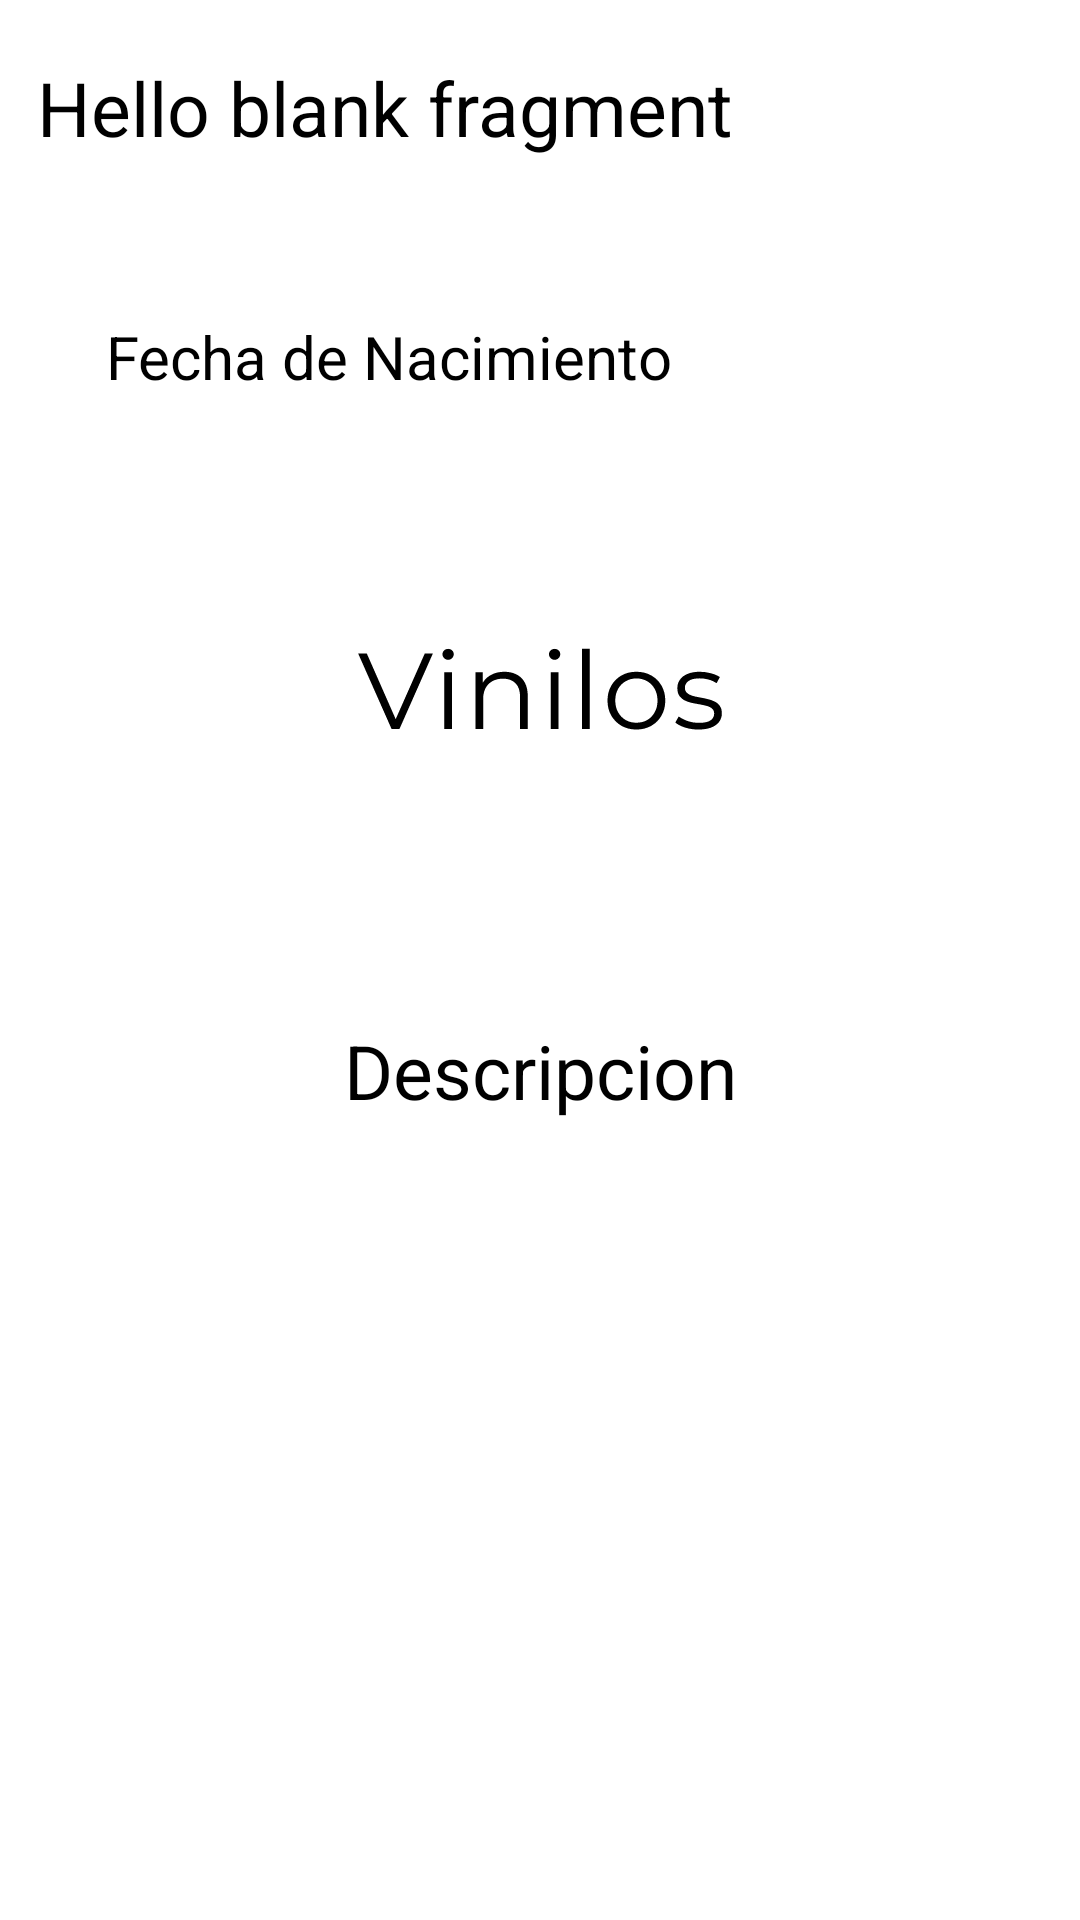

This screen was rendered from an Android layout file. Write that file and the resources it references.
<!-- AndroidManifest.xml: application theme Theme.Vinyls -->
<!-- res/layout/fragment_musician_detail.xml -->
<?xml version="1.0" encoding="utf-8"?>
<androidx.constraintlayout.widget.ConstraintLayout xmlns:android="http://schemas.android.com/apk/res/android"
xmlns:tools="http://schemas.android.com/tools"
android:layout_width="match_parent"
android:layout_height="match_parent"
xmlns:app="http://schemas.android.com/apk/res-auto"
tools:context=".view.FragmentMusicianDetail"
android:layout_marginTop="60dp"
android:layout_marginStart="16dp"
android:layout_marginEnd="16dp"
android:id="@+id/fragmentAlbumDetails">


    <TextView
        android:id="@+id/tvName"
        android:layout_width="wrap_content"
        android:maxWidth="240dp"
        android:layout_height="wrap_content"
        android:minHeight="48dp"
        android:text="@string/hello_blank_fragment"
        android:textColor="@color/black"
        android:textSize="25sp"
        app:layout_constraintStart_toStartOf="parent"
        app:layout_constraintTop_toTopOf="parent"
        android:layout_margin="12dp"
        android:gravity="center"/>

    <TextView
        android:id="@+id/tvFechaNac"
        android:layout_width="wrap_content"
        android:maxWidth="240dp"
        android:layout_height="wrap_content"
        android:minHeight="48dp"
        android:gravity="center"
        app:layout_constraintStart_toStartOf="parent"
        app:layout_constraintTop_toBottomOf="@id/tvName"
        android:textColor="@color/black"
        android:layout_marginTop="35dp"
        android:layout_marginStart="35dp"
        android:text="@string/fecha_de_nacimiento"
        android:textSize="20sp"/>

    <TextView
        android:id="@+id/tvBirthDate"
        android:layout_width="wrap_content"
        android:maxWidth="100dp"
        android:layout_height="wrap_content"
        android:minHeight="48dp"
        app:layout_constraintEnd_toEndOf="parent"
        app:layout_constraintTop_toBottomOf="@+id/tvName"
        android:gravity="center"
        android:layout_marginTop="35dp"
        android:layout_marginEnd="25dp"
        android:textSize="18sp"/>

    <ImageView
        android:id="@+id/ivImage"
        android:layout_width="wrap_content"
        android:maxWidth="150dp"
        android:layout_height="wrap_content"
        android:minHeight="150dp"
        app:layout_constraintStart_toStartOf="parent"
        app:layout_constraintEnd_toEndOf="parent"
        app:layout_constraintTop_toBottomOf="@id/tvFechaNac"
        android:layout_margin="12dp"
        android:src="@drawable/vinilos"
        android:contentDescription="Foto del artista"/>

    <TextView
        android:id="@+id/tvDescriptionTittle"
        android:layout_width="wrap_content"
        android:layout_height="wrap_content"
        app:layout_constraintStart_toStartOf="parent"
        app:layout_constraintEnd_toEndOf="parent"
        app:layout_constraintTop_toBottomOf="@id/ivImage"
        android:textColor="@color/black"
        android:layout_marginTop="35dp"
        android:text="Descripcion"
        android:textSize="25sp"/>

    <TextView
        android:id="@+id/tvDescription"
        android:layout_width="wrap_content"
        android:maxWidth="240dp"
        android:layout_height="wrap_content"
        android:minHeight="48dp"
        app:layout_constraintStart_toStartOf="parent"
        app:layout_constraintEnd_toEndOf="parent"
        app:layout_constraintTop_toBottomOf="@id/tvDescriptionTittle"
        android:textColor="@color/black"
        android:layout_marginTop="35dp"
        android:textSize="20sp"/>

</androidx.constraintlayout.widget.ConstraintLayout>
<!-- resources referenced by this layout -->
<resources>
  <!-- drawable vinilos: vector/xml drawable (drawable, 3481 chars, omitted) -->
  <string name="fecha_de_nacimiento">Fecha de Nacimiento</string>
  <string name="hello_blank_fragment">Hello blank fragment</string>
  <style name="Theme.Vinyls" parent="Theme.MaterialComponents.DayNight.DarkActionBar">
          
          <item name="colorPrimary">@color/white</item>
          <item name="colorPrimaryVariant">@color/white</item>
          <item name="colorOnPrimary">@color/white</item>
          
          <item name="colorSecondary">@color/black</item>
          <item name="colorSecondaryVariant">@color/black</item>
          <item name="colorOnSecondary">@color/black</item>
          
          <item name="android:statusBarColor">?attr/colorPrimaryVariant</item>
          
      </style>
  <!-- not gathered from this repository: default colours our renderer supplied (Android Studio template values) -->
  <color name="black">#FF000000</color>
  <color name="white">#FFFFFFFF</color>
</resources>
